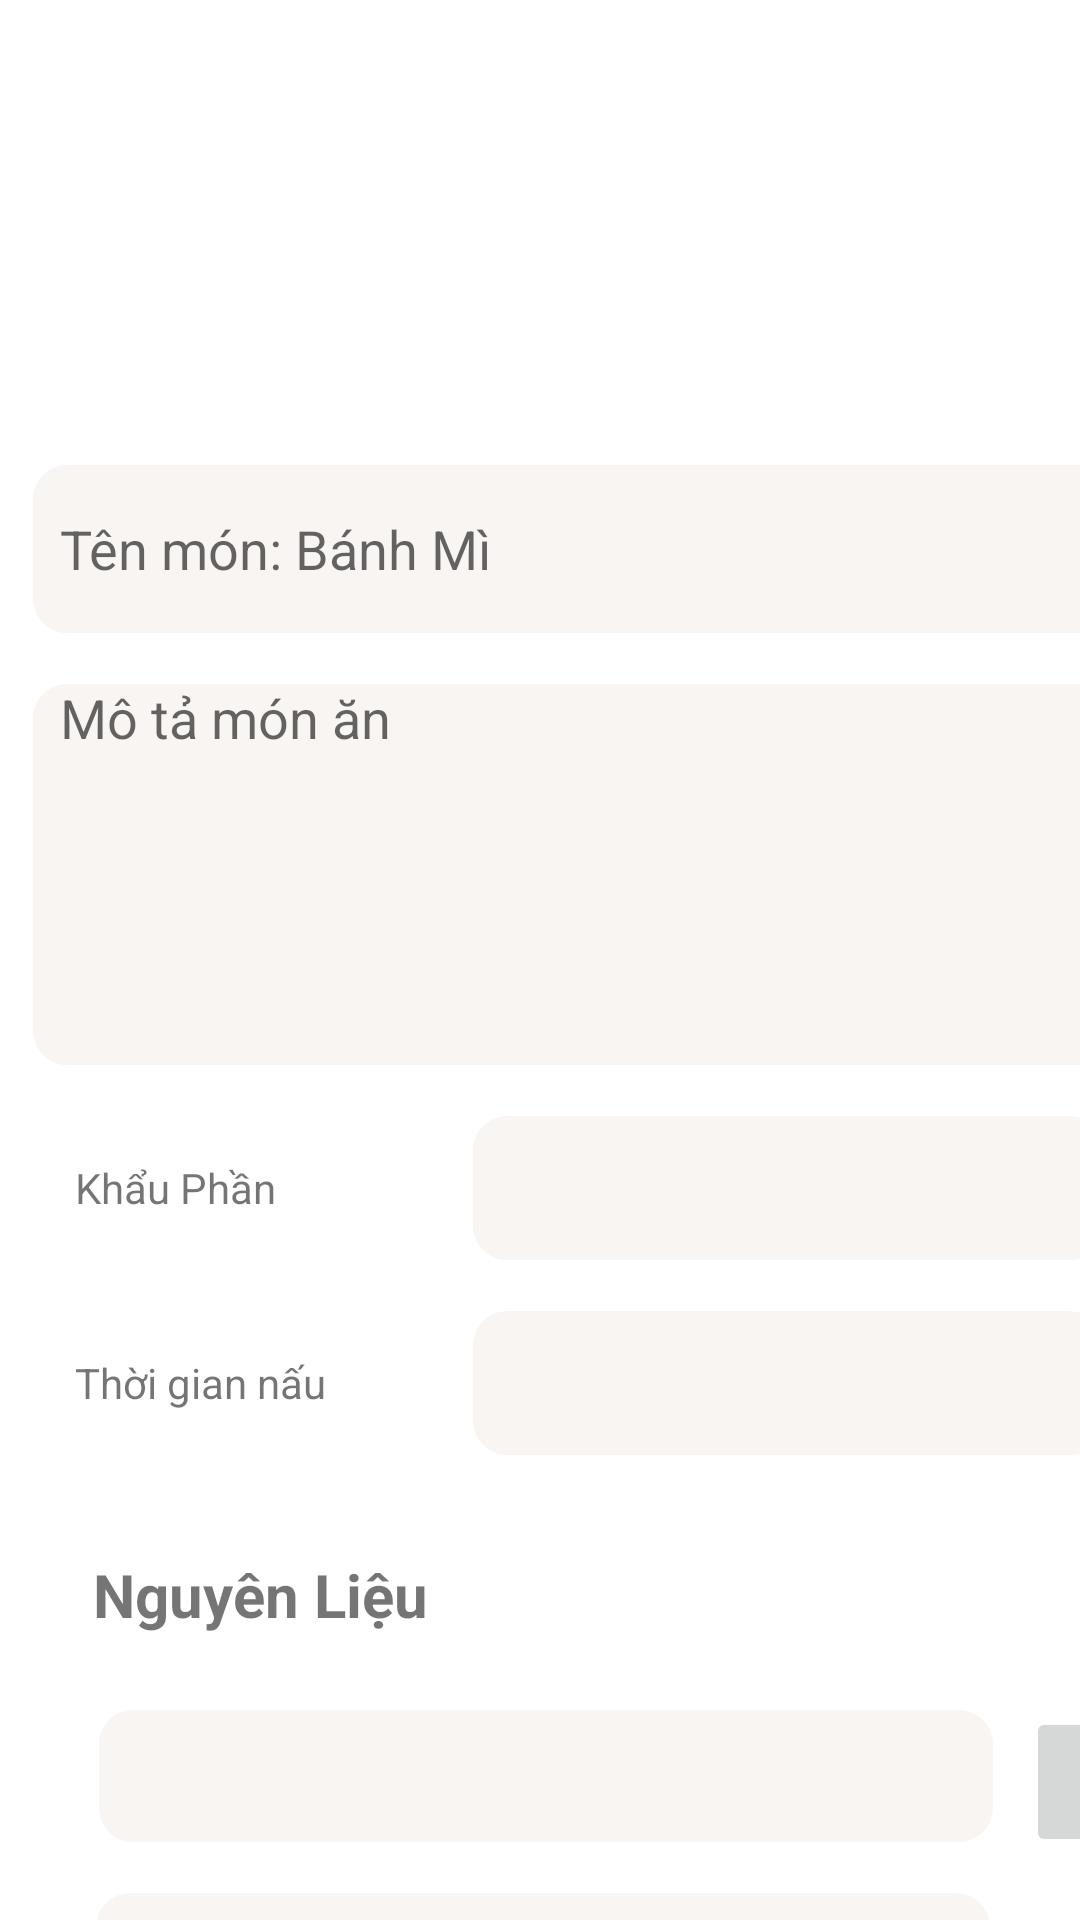

Android layout source for this screen:
<!-- AndroidManifest.xml: application theme Theme.RecipeProject -->
<!-- res/layout/activity_add_recipe.xml -->
<?xml version="1.0" encoding="utf-8"?>
<androidx.constraintlayout.widget.ConstraintLayout xmlns:android="http://schemas.android.com/apk/res/android"
    xmlns:app="http://schemas.android.com/apk/res-auto"
    xmlns:tools="http://schemas.android.com/tools"
    android:layout_width="match_parent"
    android:layout_height="match_parent"
    tools:context=".AddRecipeActivity">

    <ImageView
        android:id="@+id/imageView4"
        android:layout_width="411dp"
        android:layout_height="139dp"
        app:layout_constraintTop_toTopOf="parent"
        tools:layout_editor_absoluteX="0dp"
        tools:srcCompat="@drawable/button_bg" />

    <EditText
        android:id="@+id/editTextRecipeName"
        android:layout_width="390dp"
        android:layout_height="58dp"
        android:layout_marginStart="10dp"
        android:layout_marginTop="15dp"
        android:background="@drawable/edit_text_border"
        android:ems="10"
        android:hint="Tên món: Bánh Mì"
        android:inputType="textPersonName"
        android:paddingLeft="10dp"
        app:layout_constraintStart_toStartOf="parent"
        app:layout_constraintTop_toBottomOf="@+id/imageView4" />

    <com.google.android.material.textfield.TextInputEditText
        android:id="@+id/editTextDescription"
        android:layout_width="390dp"
        android:layout_height="129dp"
        android:layout_marginStart="10dp"
        android:layout_marginTop="15dp"
        android:background="@drawable/edit_text_border"
        android:gravity="top|left"
        android:hint="Mô tả món ăn"
        android:minLines="3"
        android:paddingLeft="10dp"
        app:layout_constraintStart_toStartOf="parent"
        app:layout_constraintTop_toBottomOf="@+id/editTextRecipeName" />

    <TextView
        android:id="@+id/textView3"
        android:layout_width="150dp"
        android:layout_height="50dp"
        android:layout_marginStart="15dp"
        android:layout_marginTop="15dp"
        android:gravity="center|left"
        android:paddingLeft="10dp"
        android:text="Khẩu Phần"
        app:layout_constraintStart_toStartOf="parent"
        app:layout_constraintTop_toBottomOf="@+id/editTextDescription" />

    <TextView
        android:id="@+id/textView4"
        android:layout_width="150dp"
        android:layout_height="50dp"
        android:layout_marginStart="15dp"
        android:layout_marginTop="15dp"
        android:gravity="center|left"
        android:paddingLeft="10dp"
        android:text="Thời gian nấu"
        app:layout_constraintStart_toStartOf="parent"
        app:layout_constraintTop_toBottomOf="@+id/textView3" />

    <EditText
        android:id="@+id/editTextPortion"
        android:layout_width="212dp"
        android:layout_height="50dp"
        android:layout_marginStart="15dp"
        android:layout_marginTop="15dp"
        android:layout_marginEnd="15dp"
        android:background="@drawable/edit_text_border"
        android:ems="10"
        android:inputType="textPersonName"
        app:layout_constraintEnd_toEndOf="parent"
        app:layout_constraintStart_toEndOf="@+id/textView3"
        app:layout_constraintTop_toBottomOf="@+id/editTextDescription" />

    <EditText
        android:id="@+id/editTextDuration"
        android:layout_width="212dp"
        android:layout_height="50dp"
        android:layout_marginStart="15dp"
        android:layout_marginTop="15dp"
        android:layout_marginEnd="15dp"
        android:background="@drawable/edit_text_border"
        android:ems="10"
        android:inputType="textPersonName"
        app:layout_constraintEnd_toEndOf="parent"
        app:layout_constraintStart_toEndOf="@+id/textView4"
        app:layout_constraintTop_toBottomOf="@+id/editTextPortion" />

    <androidx.constraintlayout.widget.ConstraintLayout
        android:id="@+id/addIngredients"
        android:layout_width="400dp"
        android:layout_height="wrap_content"
        android:layout_marginStart="16dp"
        android:layout_marginTop="12dp"
        android:paddingTop="15dp"
        android:paddingBottom="15dp"
        app:layout_constraintStart_toStartOf="parent"
        app:layout_constraintTop_toBottomOf="@+id/textView4">

        <TextView
            android:id="@+id/IngredientText"
            android:layout_width="363dp"
            android:layout_height="39dp"
            android:layout_marginStart="15dp"
            android:layout_marginTop="5dp"
            android:text="Nguyên Liệu"
            android:textSize="20sp"
            android:textStyle="bold"
            app:layout_constraintStart_toStartOf="parent"
            app:layout_constraintTop_toTopOf="parent" />

        <EditText
            android:id="@+id/editTextIngredient2"
            android:layout_width="300dp"
            android:layout_height="46dp"
            android:layout_marginStart="15dp"
            android:layout_marginTop="15dp"
            android:background="@drawable/edit_text_border"
            android:ems="10"
            android:inputType="textPersonName"
            android:paddingLeft="15dp"
            app:layout_constraintStart_toStartOf="parent"
            app:layout_constraintTop_toBottomOf="@+id/editTextIngredient1" />

        <EditText
            android:id="@+id/editTextIngredient1"
            android:layout_width="300dp"
            android:layout_height="46dp"
            android:layout_marginStart="16dp"
            android:layout_marginTop="12dp"
            android:background="@drawable/edit_text_border"
            android:ems="10"
            android:inputType="textPersonName"
            android:paddingLeft="15dp"
            app:layout_constraintStart_toStartOf="parent"
            app:layout_constraintTop_toBottomOf="@+id/IngredientText" />

        <ImageButton
            android:id="@+id/imageButtonIngredient1"
            android:layout_width="wrap_content"
            android:layout_height="50dp"
            android:layout_marginStart="10dp"
            android:layout_marginTop="12dp"
            app:layout_constraintStart_toEndOf="@+id/editTextIngredient1"
            app:layout_constraintTop_toBottomOf="@+id/IngredientText"
            app:srcCompat="@drawable/ic_baseline_more_vert_24" />

        <ImageButton
            android:id="@+id/imageButtonIngredient2"
            android:layout_width="wrap_content"
            android:layout_height="50dp"
            android:layout_marginStart="10dp"
            android:layout_marginTop="15dp"
            app:layout_constraintStart_toEndOf="@+id/editTextIngredient2"
            app:layout_constraintTop_toBottomOf="@+id/imageButtonIngredient1"
            app:srcCompat="@drawable/ic_baseline_more_vert_24" />

        <androidx.constraintlayout.widget.Guideline
            android:id="@+id/guideline2"
            android:layout_width="wrap_content"
            android:layout_height="wrap_content"
            android:orientation="horizontal"
            app:layout_constraintGuide_begin="20dp" />

        <Button
            android:id="@+id/AddIngredient"
            android:layout_width="300dp"
            android:layout_height="55dp"
            android:layout_marginStart="15dp"
            android:layout_marginTop="15dp"
            android:layout_marginBottom="15dp"
            android:text="Thêm Nguyên Liệu"
            app:layout_constraintBottom_toBottomOf="parent"
            app:layout_constraintStart_toStartOf="parent"
            app:layout_constraintTop_toBottomOf="@+id/editTextIngredient2" />

    </androidx.constraintlayout.widget.ConstraintLayout>

    <androidx.constraintlayout.widget.ConstraintLayout
        android:id="@+id/AddSteps"
        android:layout_width="400dp"
        android:layout_height="385dp"
        android:layout_marginStart="16dp"
        android:layout_marginTop="12dp"
        android:paddingTop="15dp"
        android:paddingBottom="15dp"
        app:layout_constraintStart_toStartOf="parent"
        app:layout_constraintTop_toBottomOf="@+id/addIngredients">

        <TextView
            android:id="@+id/StepText"
            android:layout_width="363dp"
            android:layout_height="39dp"
            android:layout_marginStart="15dp"
            android:layout_marginTop="5dp"
            android:text="Cách Làm"
            android:textSize="20sp"
            android:textStyle="bold"
            app:layout_constraintStart_toStartOf="parent"
            app:layout_constraintTop_toTopOf="parent" />

        <EditText
            android:id="@+id/editTextStep1"
            android:layout_width="300dp"
            android:layout_height="50dp"
            android:layout_marginStart="15dp"
            android:layout_marginTop="15dp"
            android:background="@drawable/edit_text_border"
            android:ems="10"
            android:inputType="textPersonName"
            app:layout_constraintStart_toStartOf="parent"
            app:layout_constraintTop_toBottomOf="@+id/StepText" />

        <ImageButton
            android:id="@+id/imageButton3"
            android:layout_width="wrap_content"
            android:layout_height="50dp"
            android:layout_marginStart="10dp"
            android:layout_marginTop="15dp"
            app:layout_constraintStart_toEndOf="@+id/editTextStep1"
            app:layout_constraintTop_toBottomOf="@+id/StepText"
            app:srcCompat="@drawable/ic_baseline_more_vert_24" />

        <ImageView
            android:id="@+id/imageView6"
            android:layout_width="120dp"
            android:layout_height="150dp"
            android:layout_marginStart="20dp"
            android:layout_marginTop="15dp"
            app:layout_constraintStart_toStartOf="parent"
            app:layout_constraintTop_toBottomOf="@+id/editTextStep1"
            app:srcCompat="@mipmap/ex_img_foreground" />

        <Button
            android:id="@+id/button2"
            android:layout_width="300dp"
            android:layout_height="wrap_content"
            android:layout_marginStart="15dp"
            android:layout_marginBottom="16dp"
            android:text="Thêm bước"
            app:layout_constraintBottom_toBottomOf="parent"
            app:layout_constraintStart_toStartOf="parent" />
    </androidx.constraintlayout.widget.ConstraintLayout>

</androidx.constraintlayout.widget.ConstraintLayout>
<!-- resources referenced by this layout -->
<resources>
  <!-- drawable edit_text_border (drawable) -->
  <shape
          xmlns:android="http://schemas.android.com/apk/res/android"
          android:shape="rectangle">
          <solid
              android:color="#f8f5f3"/>
  
          <corners
              android:bottomRightRadius="12dp"
              android:bottomLeftRadius="12dp"
              android:topLeftRadius="12dp"
              android:topRightRadius="12dp"/>
          <stroke
              android:color="#FFFFFF"
              android:width="1dp"/>
      </shape>
  <!-- mipmap ex_img_foreground: png bitmap (mipmap-hdpi, 28271 bytes) -->
  <style name="Theme.RecipeProject" parent="Theme.MaterialComponents.DayNight.DarkActionBar">
          
          <item name="colorPrimary">@color/purple_500</item>
          <item name="colorPrimaryVariant">@color/purple_700</item>
          <item name="colorOnPrimary">@color/white</item>
          
          <item name="colorSecondary">@color/teal_200</item>
          <item name="colorSecondaryVariant">@color/teal_700</item>
          <item name="colorOnSecondary">@color/black</item>
          
          <item name="android:statusBarColor" tools:targetApi="l">?attr/colorPrimaryVariant</item>
          
      </style>
  <!-- not gathered from this repository: default colours our renderer supplied (Android Studio template values) -->
  <color name="purple_500">#FF6200EE</color>
  <color name="purple_700">#FF3700B3</color>
  <color name="teal_200">#FF03DAC5</color>
  <color name="teal_700">#FF018786</color>
  <color name="black">#FF000000</color>
  <color name="white">#FFFFFFFF</color>
</resources>
